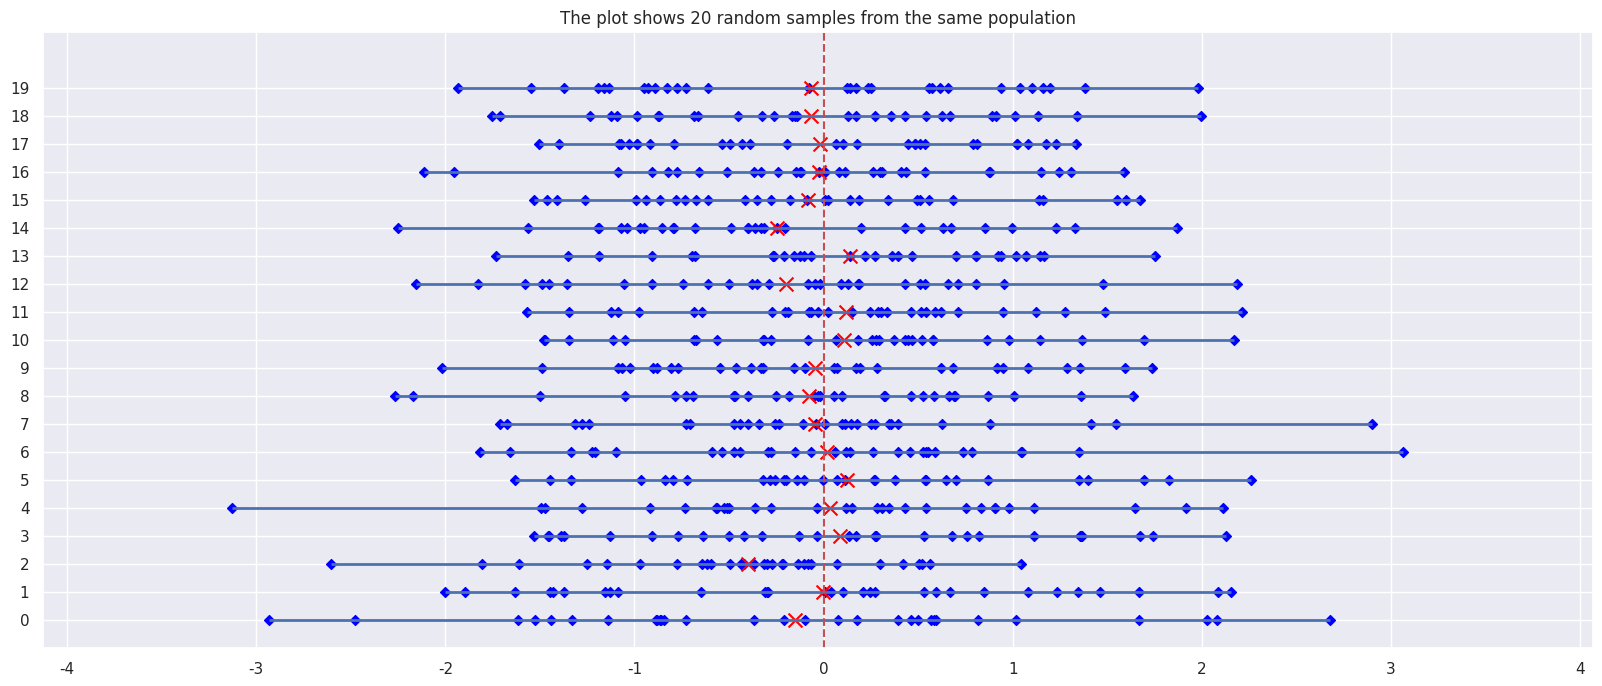

Write Python code to recreate this figure.
import numpy as np
import pandas as pd
import matplotlib.pyplot as plt
import scipy as scp
import seaborn as sns

#sns.set(rc={'figure.figsize':(12, 8.5)})
sns.set()

# Initialize the random number generator
rng = np.random.default_rng(2022)


x = rng.normal(size = (20, 30))

x_mins = np.array([np.apply_along_axis(func1d = np.min, axis=1, arr=x), np.arange(20)]).T
x_maxs = np.array([np.apply_along_axis(func1d = np.max, axis=1, arr=x), np.arange(20)]).T
x_means = np.array([np.apply_along_axis(func1d = np.mean, axis=1, arr=x), np.arange(20)]).T
#print(x_means)

x_ranges = np.zeros((20, 2, 2))
x_ranges[:, 0, :] = x_mins
x_ranges[:, 1, :] = x_maxs
#print(x_ranges)
#print(x_ranges[:, :, 0])

x_points = np.zeros((600, 2))

x_points[:, 0] = x.flatten()
x_points[:, 1] = np.repeat(np.arange(20), 30)
x_points

sns.set(rc={'figure.figsize':(20, 8)})
from matplotlib.collections import LineCollection
line_segments = LineCollection(x_ranges, linewidths=2, linestyle='solid')
fig, ax = plt.subplots()
ax.set_xlim(x_mins[:, 0].min()-1, x_maxs[:, 0].max() + 1)
ax.set_ylim(-1, 21)
ax.add_collection(line_segments)
ax.set_title('The plot shows 20 random samples from the same population')
plt.scatter(x = x_points[:,0], y=x_points[:, 1], marker="D", c="blue", s=25)
plt.scatter(x = x_means[:,0], y=x_means[:, 1], marker="x", c="red", s=100)
x1, y1 = [0, 0], [-1, 21]
plt.plot(x1, y1, "--r")
plt.yticks(range(20)) 
plt.show()        
x_points[:, 0].mean()
